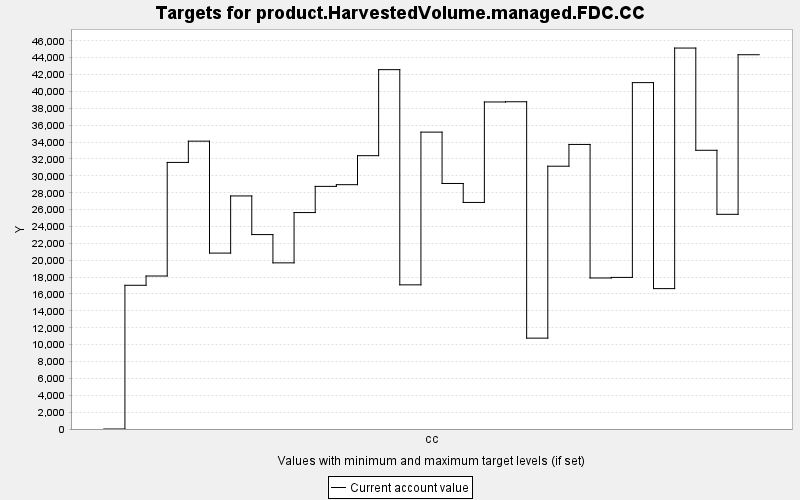

The table this chart was drawn from, first rows:
TARGET, PERIOD, YEAR, PERIODWIDTH, MINIMUM, MAXIMUM, MINWEIGHT, MAXWEIGHT, CURRENT, SUMMARY
product.HarvestedVolume.managed.FDC.CC, 0, 0, 10.0, 0.0, 10000, 1.0, 1.0, 0.0, 0.0
product.HarvestedVolume.managed.FDC.CC, 1, 10, 10.0, 0.0, 10000, 1.0, 1.0, 17032, 0.0
product.HarvestedVolume.managed.FDC.CC, 2, 20, 10.0, 0.0, 10000, 1.0, 1.0, 18132, 0.0
product.HarvestedVolume.managed.FDC.CC, 3, 30, 10.0, 0.0, 10000, 1.0, 1.0, 31594, 0.0
product.HarvestedVolume.managed.FDC.CC, 4, 40, 10.0, 0.0, 10000, 1.0, 1.0, 34113, 0.0
product.HarvestedVolume.managed.FDC.CC, 5, 50, 10.0, 0.0, 10000, 1.0, 1.0, 20848, 0.0
product.HarvestedVolume.managed.FDC.CC, 6, 60, 10.0, 0.0, 10000, 1.0, 1.0, 27621, 0.0
product.HarvestedVolume.managed.FDC.CC, 7, 70, 10.0, 0.0, 10000, 1.0, 1.0, 23041, 0.0
product.HarvestedVolume.managed.FDC.CC, 8, 80, 10.0, 0.0, 10000, 1.0, 1.0, 19691, 0.0
product.HarvestedVolume.managed.FDC.CC, 9, 90, 10.0, 0.0, 10000, 1.0, 1.0, 25652, 0.0
product.HarvestedVolume.managed.FDC.CC, 10, 100, 10.0, 0.0, 10000, 1.0, 1.0, 28754, 0.0
product.HarvestedVolume.managed.FDC.CC, 11, 110, 10.0, 0.0, 10000, 1.0, 1.0, 28956, 0.0
product.HarvestedVolume.managed.FDC.CC, 12, 120, 10.0, 0.0, 10000, 1.0, 1.0, 32393, 0.0
product.HarvestedVolume.managed.FDC.CC, 13, 130, 10.0, 0.0, 10000, 1.0, 1.0, 42587, 0.0
product.HarvestedVolume.managed.FDC.CC, 14, 140, 10.0, 0.0, 10000, 1.0, 1.0, 17085, 0.0
product.HarvestedVolume.managed.FDC.CC, 15, 150, 10.0, 0.0, 10000, 1.0, 1.0, 35185, 0.0
product.HarvestedVolume.managed.FDC.CC, 16, 160, 10.0, 0.0, 10000, 1.0, 1.0, 29098, 0.0
product.HarvestedVolume.managed.FDC.CC, 17, 170, 10.0, 0.0, 10000, 1.0, 1.0, 26850, 0.0
product.HarvestedVolume.managed.FDC.CC, 18, 180, 10.0, 0.0, 10000, 1.0, 1.0, 38758, 0.0
product.HarvestedVolume.managed.FDC.CC, 19, 190, 10.0, 0.0, 10000, 1.0, 1.0, 38782, 0.0
product.HarvestedVolume.managed.FDC.CC, 20, 200, 10.0, 0.0, 10000, 1.0, 1.0, 10768, 0.0
product.HarvestedVolume.managed.FDC.CC, 21, 210, 10.0, 0.0, 10000, 1.0, 1.0, 31145, 0.0
product.HarvestedVolume.managed.FDC.CC, 22, 220, 10.0, 0.0, 10000, 1.0, 1.0, 33725, 0.0
product.HarvestedVolume.managed.FDC.CC, 23, 230, 10.0, 0.0, 10000, 1.0, 1.0, 17899, 0.0
product.HarvestedVolume.managed.FDC.CC, 24, 240, 10.0, 0.0, 10000, 1.0, 1.0, 17965, 0.0
product.HarvestedVolume.managed.FDC.CC, 25, 250, 10.0, 0.0, 10000, 1.0, 1.0, 41052, 0.0
product.HarvestedVolume.managed.FDC.CC, 26, 260, 10.0, 0.0, 10000, 1.0, 1.0, 16639, 0.0
product.HarvestedVolume.managed.FDC.CC, 27, 270, 10.0, 0.0, 10000, 1.0, 1.0, 45148, 0.0
product.HarvestedVolume.managed.FDC.CC, 28, 280, 10.0, 0.0, 10000, 1.0, 1.0, 33032, 0.0
product.HarvestedVolume.managed.FDC.CC, 29, 290, 10.0, 0.0, 10000, 1.0, 1.0, 25443, 0.0
product.HarvestedVolume.managed.FDC.CC, 30, 300, 10.0, 0.0, 10000, 1.0, 1.0, 44356, 0.0
